Dataset: dataset (GitHub, eWingEye/CNN_Aspergillus). Classes: Aspergillus flavus strain AI2, Aspergillus clavatus strain AI1, Aspergillus flavus strain AI1, Aspergillus fumigatus strain A293, Aspergillus nidulans strain TN02A7, Aspergillus niger strain AI1, Aspergillus terreus strain AI1.

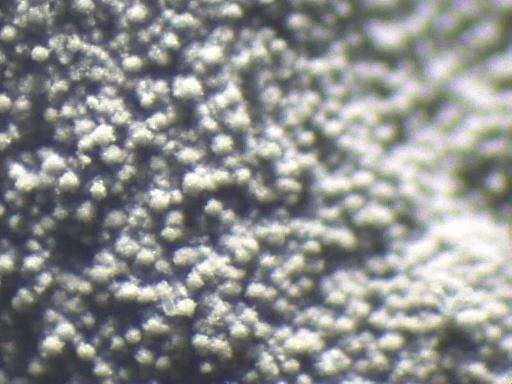
Label: Aspergillus fumigatus strain A293

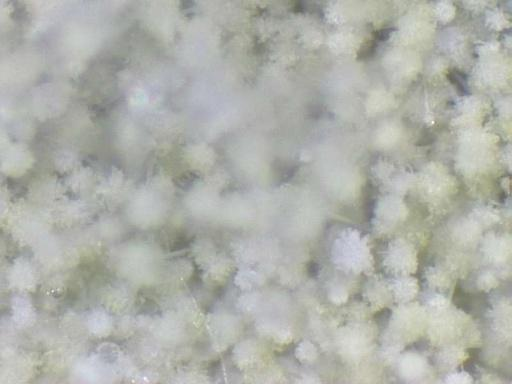
Label: Aspergillus flavus strain AI2

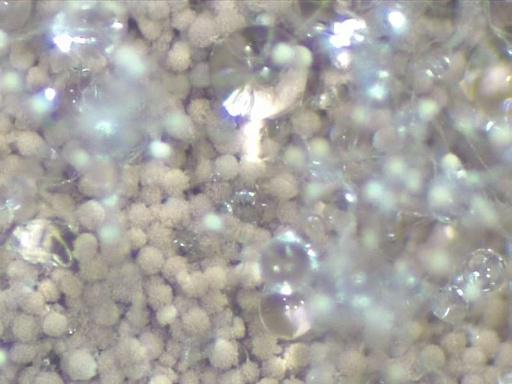
Label: Aspergillus terreus strain AI1

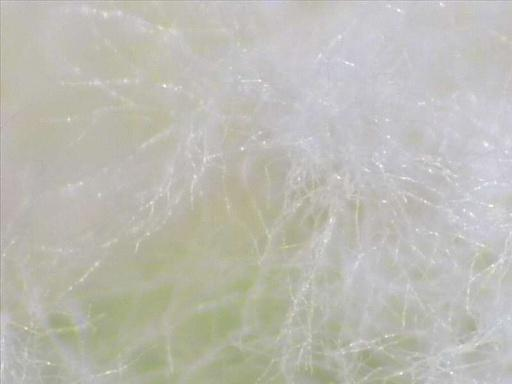
Label: Aspergillus flavus strain AI1

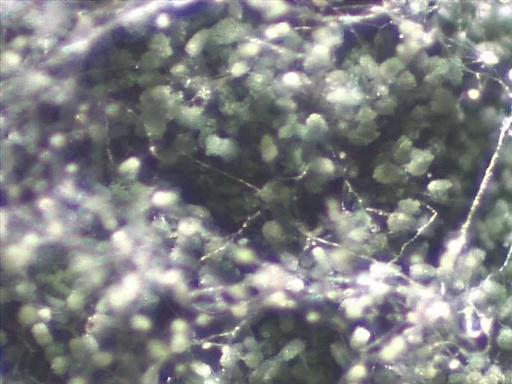
Label: Aspergillus nidulans strain TN02A7

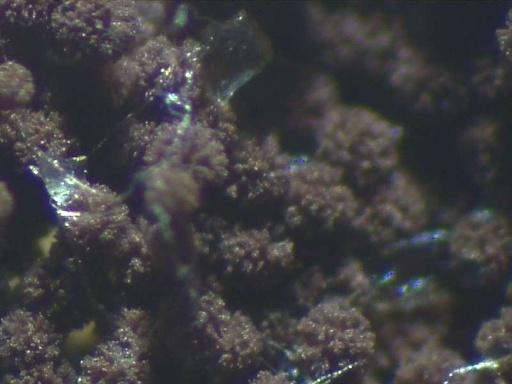
Label: Aspergillus niger strain AI1
